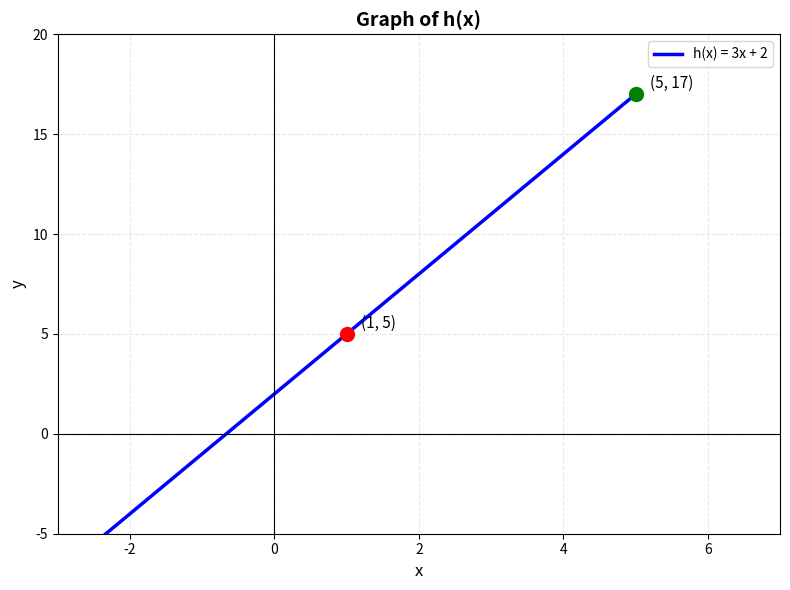
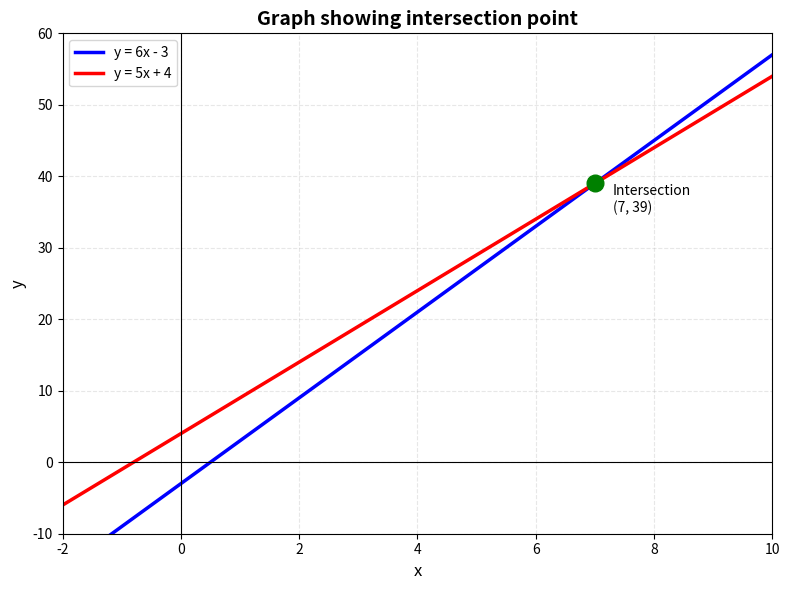
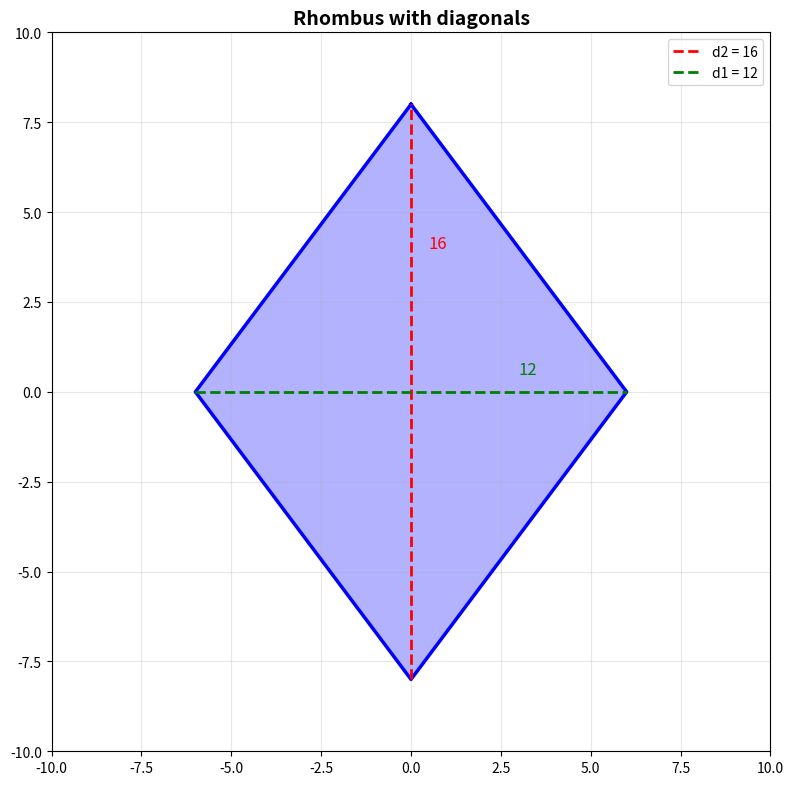
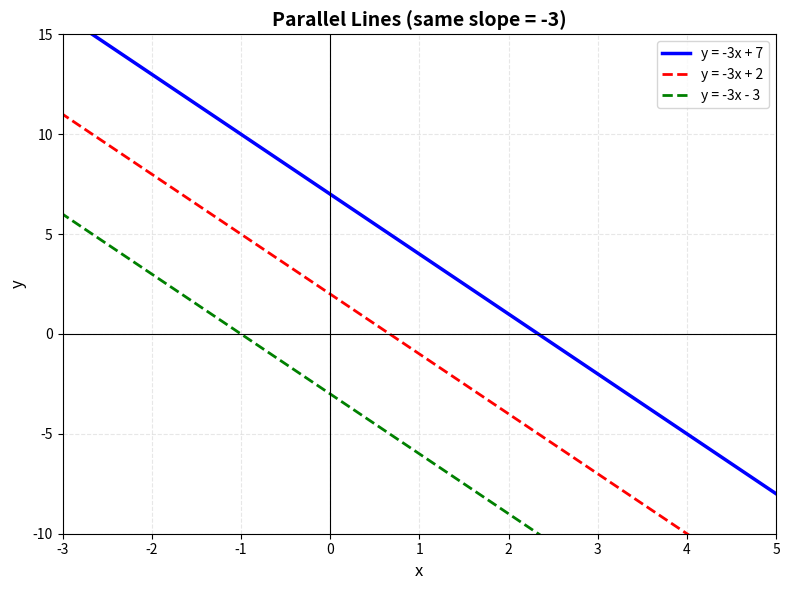
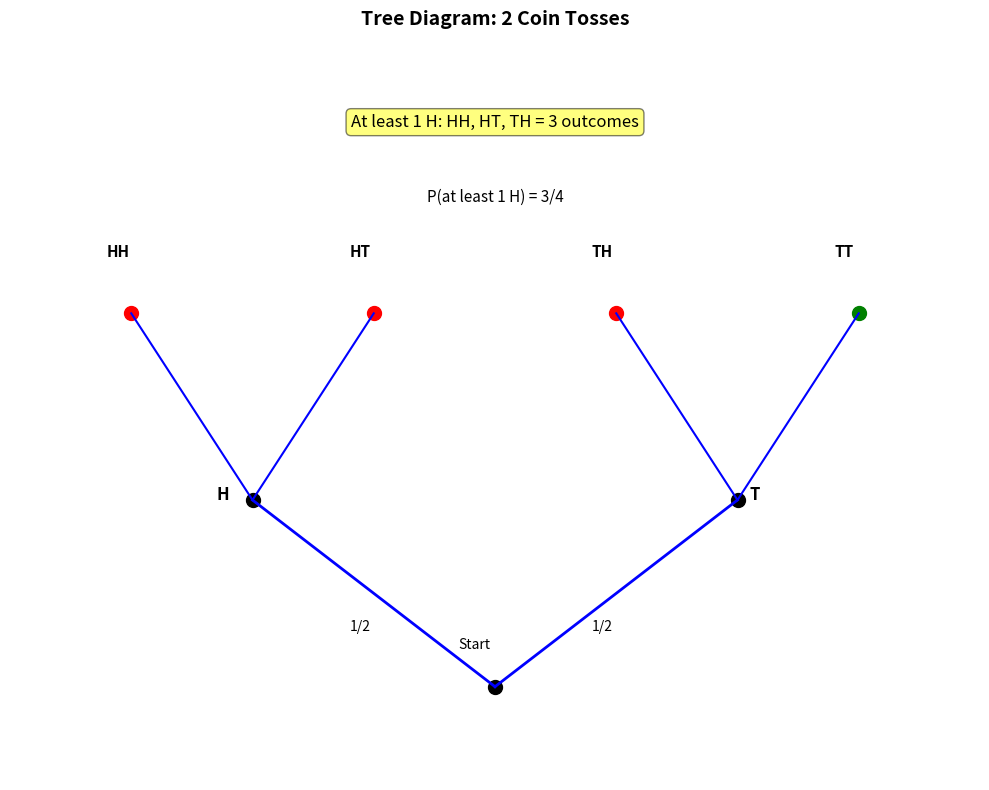
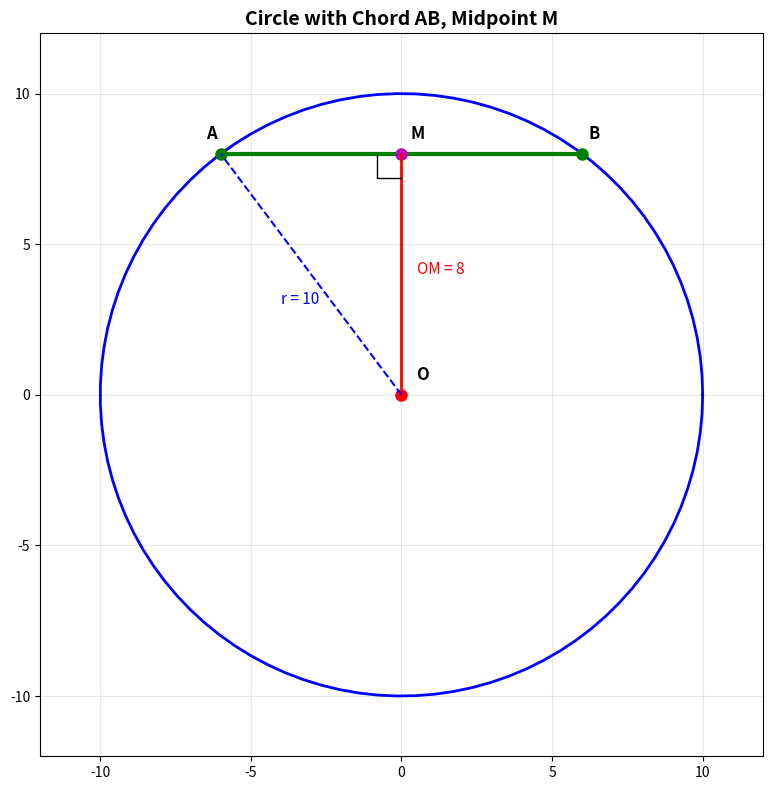

Write the Python code that produced these figures, in order.
"""
Generate graph images for Practice Exam 3
Questions that REQUIRE visual analysis
"""

import matplotlib.pyplot as plt
import numpy as np
import os

os.makedirs('images', exist_ok=True)

# ===== Q1: Composite function graph =====
def create_composite_function():
    fig, ax = plt.subplots(figsize=(8, 6))
    
    x = np.linspace(-3, 5, 200)
    y = 3*x + 2
    
    ax.plot(x, y, 'b-', linewidth=2.5, label='h(x) = 3x + 2')
    
    # Mark key points
    ax.plot(1, 5, 'ro', markersize=10, zorder=5)
    ax.annotate('(1, 5)', (1.2, 5.3), fontsize=11)
    ax.plot(5, 17, 'go', markersize=10, zorder=5)  
    ax.annotate('(5, 17)', (5.2, 17.3), fontsize=11)
    
    ax.axhline(0, color='black', linewidth=0.8)
    ax.axvline(0, color='black', linewidth=0.8)
    ax.grid(True, alpha=0.3, linestyle='--')
    ax.set_xlim(-3, 7)
    ax.set_ylim(-5, 20)
    ax.set_xlabel('x', fontsize=12)
    ax.set_ylabel('y', fontsize=12)
    ax.set_title('Graph of h(x)', fontsize=14, fontweight='bold')
    ax.legend()
    
    plt.tight_layout()
    plt.savefig('images/ex3_q1_composite.png', dpi=150, bbox_inches='tight')
    plt.close()
    print("[OK] Created: ex3_q1_composite.png")

# ===== Q8: Linear equation graph =====
def create_linear_graph():
    fig, ax = plt.subplots(figsize=(8, 6))
    
    # Line: 6x - 3 = 5x + 4 => x = 7
    x = np.linspace(-2, 10, 200)
    y1 = 6*x - 3  # y = 3(2x-1)
    y2 = 5*x + 4
    
    ax.plot(x, y1, 'b-', linewidth=2.5, label='y = 6x - 3')
    ax.plot(x, y2, 'r-', linewidth=2.5, label='y = 5x + 4')
    
    # Intersection point
    ax.plot(7, 39, 'go', markersize=12, zorder=5)
    ax.annotate('Intersection\n(7, 39)', (7.3, 35), fontsize=10)
    
    ax.axhline(0, color='black', linewidth=0.8)
    ax.axvline(0, color='black', linewidth=0.8)
    ax.grid(True, alpha=0.3, linestyle='--')
    ax.set_xlim(-2, 10)
    ax.set_ylim(-10, 60)
    ax.set_xlabel('x', fontsize=12)
    ax.set_ylabel('y', fontsize=12)
    ax.set_title('Graph showing intersection point', fontsize=14, fontweight='bold')
    ax.legend()
    
    plt.tight_layout()
    plt.savefig('images/ex3_q8_intersection.png', dpi=150, bbox_inches='tight')
    plt.close()
    print("[OK] Created: ex3_q8_intersection.png")

# ===== Q17: Rhombus with diagonals =====
def create_rhombus():
    fig, ax = plt.subplots(figsize=(8, 8))
    
    # Rhombus vertices (diagonals 12 and 16)
    d1, d2 = 12, 16
    vertices = [(0, d2/2), (d1/2, 0), (0, -d2/2), (-d1/2, 0), (0, d2/2)]
    x_vals = [v[0] for v in vertices]
    y_vals = [v[1] for v in vertices]
    
    ax.plot(x_vals, y_vals, 'b-', linewidth=2.5)
    ax.fill(x_vals, y_vals, alpha=0.3, color='blue')
    
    # Diagonals
    ax.plot([0, 0], [-d2/2, d2/2], 'r--', linewidth=2, label=f'd2 = {d2}')
    ax.plot([-d1/2, d1/2], [0, 0], 'g--', linewidth=2, label=f'd1 = {d1}')
    
    # Labels
    ax.annotate('16', (0.5, 4), fontsize=12, color='red')
    ax.annotate('12', (3, 0.5), fontsize=12, color='green')
    
    ax.set_xlim(-10, 10)
    ax.set_ylim(-10, 10)
    ax.set_aspect('equal')
    ax.grid(True, alpha=0.3)
    ax.set_title('Rhombus with diagonals', fontsize=14, fontweight='bold')
    ax.legend(loc='upper right')
    
    plt.tight_layout()
    plt.savefig('images/ex3_q17_rhombus.png', dpi=150, bbox_inches='tight')
    plt.close()
    print("[OK] Created: ex3_q17_rhombus.png")

# ===== Q21: Parallel lines =====
def create_parallel_lines():
    fig, ax = plt.subplots(figsize=(8, 6))
    
    x = np.linspace(-5, 5, 200)
    y1 = -3*x + 7  # Original
    y2 = -3*x + 2  # Parallel
    y3 = -3*x - 3  # Parallel
    
    ax.plot(x, y1, 'b-', linewidth=2.5, label='y = -3x + 7')
    ax.plot(x, y2, 'r--', linewidth=2, label='y = -3x + 2')  
    ax.plot(x, y3, 'g--', linewidth=2, label='y = -3x - 3')
    
    ax.axhline(0, color='black', linewidth=0.8)
    ax.axvline(0, color='black', linewidth=0.8)
    ax.grid(True, alpha=0.3, linestyle='--')
    ax.set_xlim(-3, 5)
    ax.set_ylim(-10, 15)
    ax.set_xlabel('x', fontsize=12)
    ax.set_ylabel('y', fontsize=12)
    ax.set_title('Parallel Lines (same slope = -3)', fontsize=14, fontweight='bold')
    ax.legend()
    
    plt.tight_layout()
    plt.savefig('images/ex3_q21_parallel.png', dpi=150, bbox_inches='tight')
    plt.close()
    print("[OK] Created: ex3_q21_parallel.png")

# ===== Q32: Coin toss tree diagram =====
def create_probability_tree():
    fig, ax = plt.subplots(figsize=(10, 8))
    
    # Tree diagram for 2 coin tosses
    # Level 0: Start
    ax.plot(0, 0, 'ko', markersize=10)
    ax.annotate('Start', (-0.3, 0.2), fontsize=10)
    
    # Level 1: First toss
    ax.plot([-2, 2], [1, 1], 'ko', markersize=10)
    ax.plot([0, -2], [0, 1], 'b-', linewidth=2)
    ax.plot([0, 2], [0, 1], 'b-', linewidth=2)
    ax.annotate('H', (-2.3, 1), fontsize=12, fontweight='bold')
    ax.annotate('T', (2.1, 1), fontsize=12, fontweight='bold')
    ax.annotate('1/2', (-1.2, 0.3), fontsize=10)
    ax.annotate('1/2', (0.8, 0.3), fontsize=10)
    
    # Level 2: Second toss
    positions = [(-3, 2), (-1, 2), (1, 2), (3, 2)]
    outcomes = ['HH', 'HT', 'TH', 'TT']
    
    for i, (pos, outcome) in enumerate(zip(positions, outcomes)):
        ax.plot(pos[0], pos[1], 'ro' if 'H' in outcome else 'go', markersize=10)
        ax.annotate(outcome, (pos[0]-0.2, pos[1]+0.3), fontsize=11, fontweight='bold')
    
    # Lines from level 1 to level 2
    ax.plot([-2, -3], [1, 2], 'b-', linewidth=1.5)
    ax.plot([-2, -1], [1, 2], 'b-', linewidth=1.5)
    ax.plot([2, 1], [1, 2], 'b-', linewidth=1.5)
    ax.plot([2, 3], [1, 2], 'b-', linewidth=1.5)
    
    # Highlight "at least one H" outcomes
    ax.annotate('At least 1 H: HH, HT, TH = 3 outcomes', (0, 3), fontsize=12, 
                ha='center', bbox=dict(boxstyle='round', facecolor='yellow', alpha=0.5))
    ax.annotate('P(at least 1 H) = 3/4', (0, 2.6), fontsize=11, ha='center')
    
    ax.set_xlim(-4, 4)
    ax.set_ylim(-0.5, 3.5)
    ax.axis('off')
    ax.set_title('Tree Diagram: 2 Coin Tosses', fontsize=14, fontweight='bold')
    
    plt.tight_layout()
    plt.savefig('images/ex3_q32_tree.png', dpi=150, bbox_inches='tight')
    plt.close()
    print("[OK] Created: ex3_q32_tree.png")

# ===== Q40: Circle with chord =====
def create_circle_chord():
    fig, ax = plt.subplots(figsize=(8, 8))
    
    # Circle
    theta = np.linspace(0, 2*np.pi, 100)
    r = 10
    x_circle = r * np.cos(theta)
    y_circle = r * np.sin(theta)
    ax.plot(x_circle, y_circle, 'b-', linewidth=2)
    
    # Center O
    ax.plot(0, 0, 'ro', markersize=8)
    ax.annotate('O', (0.5, 0.5), fontsize=12, fontweight='bold')
    
    # Chord AB (length 12, so AM = 6)
    # If OM = 8, then chord is at height 8, with half-length = sqrt(100-64) = 6
    ax.plot([-6, 6], [8, 8], 'g-', linewidth=3)
    ax.plot(-6, 8, 'go', markersize=8)
    ax.plot(6, 8, 'go', markersize=8)
    ax.annotate('A', (-6.5, 8.5), fontsize=12, fontweight='bold')
    ax.annotate('B', (6.2, 8.5), fontsize=12, fontweight='bold')
    
    # Midpoint M
    ax.plot(0, 8, 'mo', markersize=8)
    ax.annotate('M', (0.3, 8.5), fontsize=12, fontweight='bold')
    
    # OM line
    ax.plot([0, 0], [0, 8], 'r-', linewidth=2)
    ax.annotate('OM = 8', (0.5, 4), fontsize=11, color='red')
    
    # Radius OA
    ax.plot([0, -6], [0, 8], 'b--', linewidth=1.5)
    ax.annotate('r = 10', (-4, 3), fontsize=11, color='blue')
    
    # Right angle at M
    ax.plot([-0.8, -0.8, 0], [8, 7.2, 7.2], 'k-', linewidth=1)
    
    ax.set_xlim(-12, 12)
    ax.set_ylim(-12, 12)
    ax.set_aspect('equal')
    ax.grid(True, alpha=0.3)
    ax.set_title('Circle with Chord AB, Midpoint M', fontsize=14, fontweight='bold')
    
    plt.tight_layout()
    plt.savefig('images/ex3_q40_chord.png', dpi=150, bbox_inches='tight')
    plt.close()
    print("[OK] Created: ex3_q40_chord.png")

if __name__ == "__main__":
    print("Generating images for Exam 3...")
    create_composite_function()
    create_linear_graph()
    create_rhombus()
    create_parallel_lines()
    create_probability_tree()
    create_circle_chord()
    print("\n[OK] All Exam 3 images generated!")
